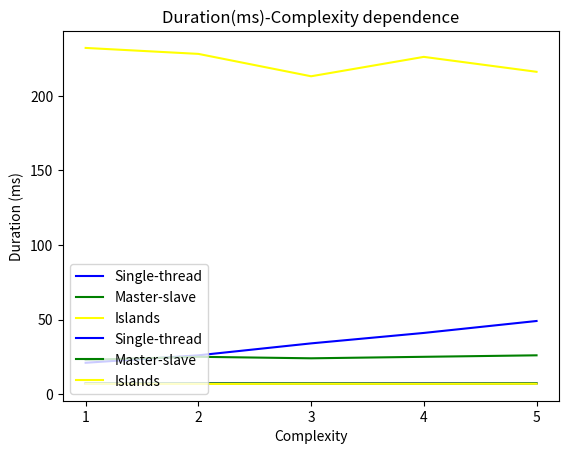

The script that saved this image:
import matplotlib.pyplot as plt


def dim_50_pop_100():
    single_fits = [7.18, 7.23, 7.22, 7.25, 7.22]
    single_times_ms = [21, 26, 34, 41, 49]

    threaded_fits = [7.23, 7.18, 7.17, 7.05, 7.22]
    threaded_times_ms = [23, 25, 24, 25, 26]

    islands_fits = [6.86, 6.83, 6.92, 6.89, 6.94]
    islands_times_ms = [232, 228, 213, 226, 216]

    plot_fitness_complexity(single_fits, threaded_fits, islands_fits)
    plot_duration_complexity(single_times_ms, threaded_times_ms, islands_times_ms)


def plot_fitness_complexity(
        single_fits,
        threaded_fits,
        islands_fits,
        single_algo='Single-thread',
        threaded_algo='Master-slave',
        islands_algo='Islands',
        single_color='blue',
        threaded_color='green',
        islands_color='yellow'
):
    plot(single_fits, single_color, single_algo)
    plot(threaded_fits, threaded_color, threaded_algo)
    plot(islands_fits, islands_color, islands_algo)

    plt.legend(loc='lower left')
    plt.title('Fitness-Complexity dependence')
    plt.xlabel('Complexity')
    plt.xticks(range(1, 6))
    plt.ylabel('Fitness')
    plt.show()

def plot_duration_complexity(
        single_fits,
        threaded_fits,
        islands_fits,
        single_algo='Single-thread',
        threaded_algo='Master-slave',
        islands_algo='Islands',
        single_color='blue',
        threaded_color='green',
        islands_color='yellow'
):
    plot(single_fits, single_color, single_algo)
    plot(threaded_fits, threaded_color, threaded_algo)
    plot(islands_fits, islands_color, islands_algo)

    plt.legend(loc='lower left')
    plt.title('Duration(ms)-Complexity dependence')
    plt.xlabel('Complexity')
    plt.xticks(range(1, 6))
    plt.ylabel('Duration (ms)')
    plt.show()


def main():
    dim_50_pop_100()


def plot(
        values,
        color,
        label,
):
    complexities = [1, 2, 3, 4, 5]
    plt.plot(complexities, values, color=color, label=label)


if __name__ == '__main__':
    main()
